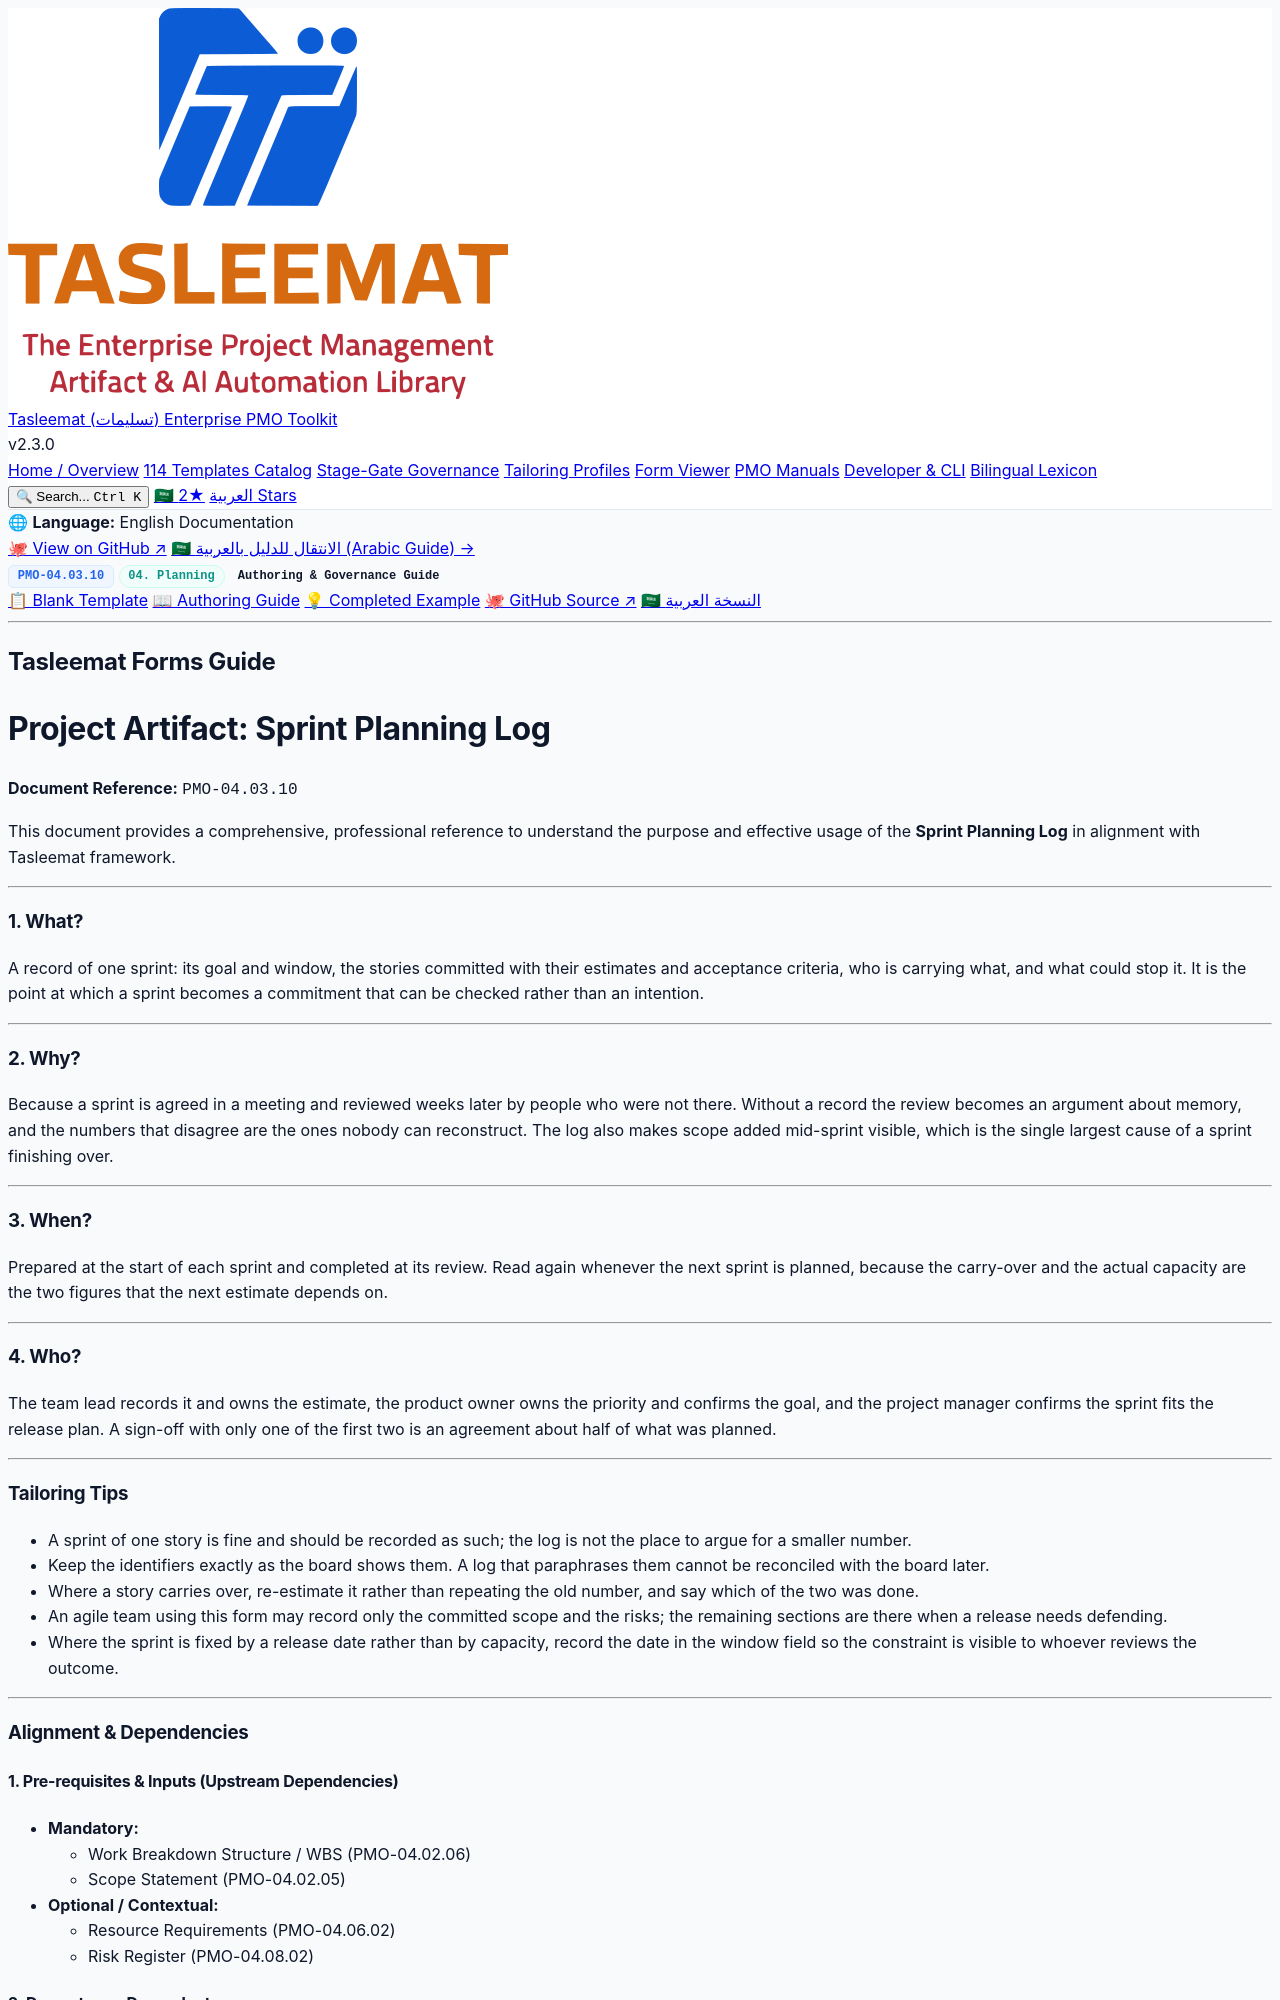

repository: fakhruldeen/Tasleemat · page: guides/en/04_Planning/03_Schedule/04_03_10_Sprint_Planning_Log_Guide.html · generator: jekyll

<div class="lang-switch-bar">
  <span class="lang-switch-label">🌐 <strong>Language:</strong> English Documentation</span>
  <div class="lang-switch-actions">
    <a class="lang-switch-btn github-btn" href="https://github.com/fakhruldeen/Tasleemat/blob/main/forms/en/04_Planning/03_Schedule/10_Sprint_Planning_Log/04_03_10_Sprint_Planning_Log_Guide.md" target="_blank" rel="noopener noreferrer">🐙 View on GitHub ↗</a>
    <a class="lang-switch-btn" href="../../../ar/04_التخطيط/03_الجدول_الزمني/04_03_10_سجل_تخطيط_أسبوع_العمل_دليل.html">🇸🇦 الانتقال للدليل بالعربية (Arabic Guide) →</a>
  </div>
</div>

<div class="deliverable-header-card">
  <div class="deliverable-badge-row">
    <span class="badge badge-code">PMO-04.03.10</span>
    <span class="badge badge-phase">04. Planning</span>
    <span class="badge badge-type">Authoring & Governance Guide</span>
  </div>
  <div class="deliverable-nav-pills">
    <a class="nav-pill" href="../../../../forms/en/04_Planning/03_Schedule/04_03_10_Sprint_Planning_Log_Template.html">📋 Blank Template</a>
    <a class="nav-pill active" href="#">📖 Authoring Guide</a>
    <a class="nav-pill" href="../../../../examples/en/04_Planning/03_Schedule/04_03_10_Sprint_Planning_Log_Example.html">💡 Completed Example</a>
    <a class="nav-pill github-pill" href="https://github.com/fakhruldeen/Tasleemat/blob/main/forms/en/04_Planning/03_Schedule/10_Sprint_Planning_Log/04_03_10_Sprint_Planning_Log_Guide.md" target="_blank" rel="noopener noreferrer">🐙 GitHub Source ↗</a>
    <a class="nav-pill lang-pill" href="../../../ar/04_التخطيط/03_الجدول_الزمني/04_03_10_سجل_تخطيط_أسبوع_العمل_دليل.html">🇸🇦 النسخة العربية</a>
  </div>
</div>

---

---
type: Form
lang: en
layout: default
title: Sprint Planning Log
nav_order: 1
token_pointer: /_tokens/forms/en/04_Planning/03_Schedule/10_Sprint_Planning_Log/04_03_10_Sprint_Planning_Log_Guide.npy
token_count: 1932
tokenizer_model_id: tiktoken/o200k_base
created_at: '2026-10-06T16:05:28.981297+00:00'
form_id: PMO-04.03.10
status: approved
---

## Tasleemat Forms Guide
# Project Artifact: Sprint Planning Log

**Document Reference:** `PMO-04.03.10`

This document provides a comprehensive, professional reference to understand
the purpose and effective usage of the **Sprint Planning Log** in alignment with
Tasleemat framework.

---

### 1. What?
A record of one sprint: its goal and window, the stories committed with their estimates and acceptance criteria, who is carrying what, and what could stop it. It is the point at which a sprint becomes a commitment that can be checked rather than an intention.

---

### 2. Why?
Because a sprint is agreed in a meeting and reviewed weeks later by people who were not there. Without a record the review becomes an argument about memory, and the numbers that disagree are the ones nobody can reconstruct. The log also makes scope added mid-sprint visible, which is the single largest cause of a sprint finishing over.

---

### 3. When?
Prepared at the start of each sprint and completed at its review. Read again whenever the next sprint is planned, because the carry-over and the actual capacity are the two figures that the next estimate depends on.

---

### 4. Who?
The team lead records it and owns the estimate, the product owner owns the priority and confirms the goal, and the project manager confirms the sprint fits the release plan. A sign-off with only one of the first two is an agreement about half of what was planned.

---

### Tailoring Tips
*   A sprint of one story is fine and should be recorded as such; the log is not the place to argue for a smaller number.
*   Keep the identifiers exactly as the board shows them. A log that paraphrases them cannot be reconciled with the board later.
*   Where a story carries over, re-estimate it rather than repeating the old number, and say which of the two was done.
*   An agile team using this form may record only the committed scope and the risks; the remaining sections are there when a release needs defending.
*   Where the sprint is fixed by a release date rather than by capacity, record the date in the window field so the constraint is visible to whoever reviews the outcome.

---

### Alignment & Dependencies

#### 1. Pre-requisites & Inputs (Upstream Dependencies)
*   **Mandatory:**
    *   Work Breakdown Structure / WBS (PMO-04.02.06)
    *   Scope Statement (PMO-04.02.05)
*   **Optional / Contextual:**
    *   Resource Requirements (PMO-04.06.02)
    *   Risk Register (PMO-04.08.02)

#### 2. Downstream Dependents
*   **Mandatory:**
    *   Project Schedule Baseline (PMO-04.03.08)
    *   Earned Value Analysis / EVA (PMO-06.05)
*   **Optional / Contextual:**
    *   Release Plan (PMO-04.03.09)
    *   Lookahead Planning Log (PMO-04.03.10)

---
